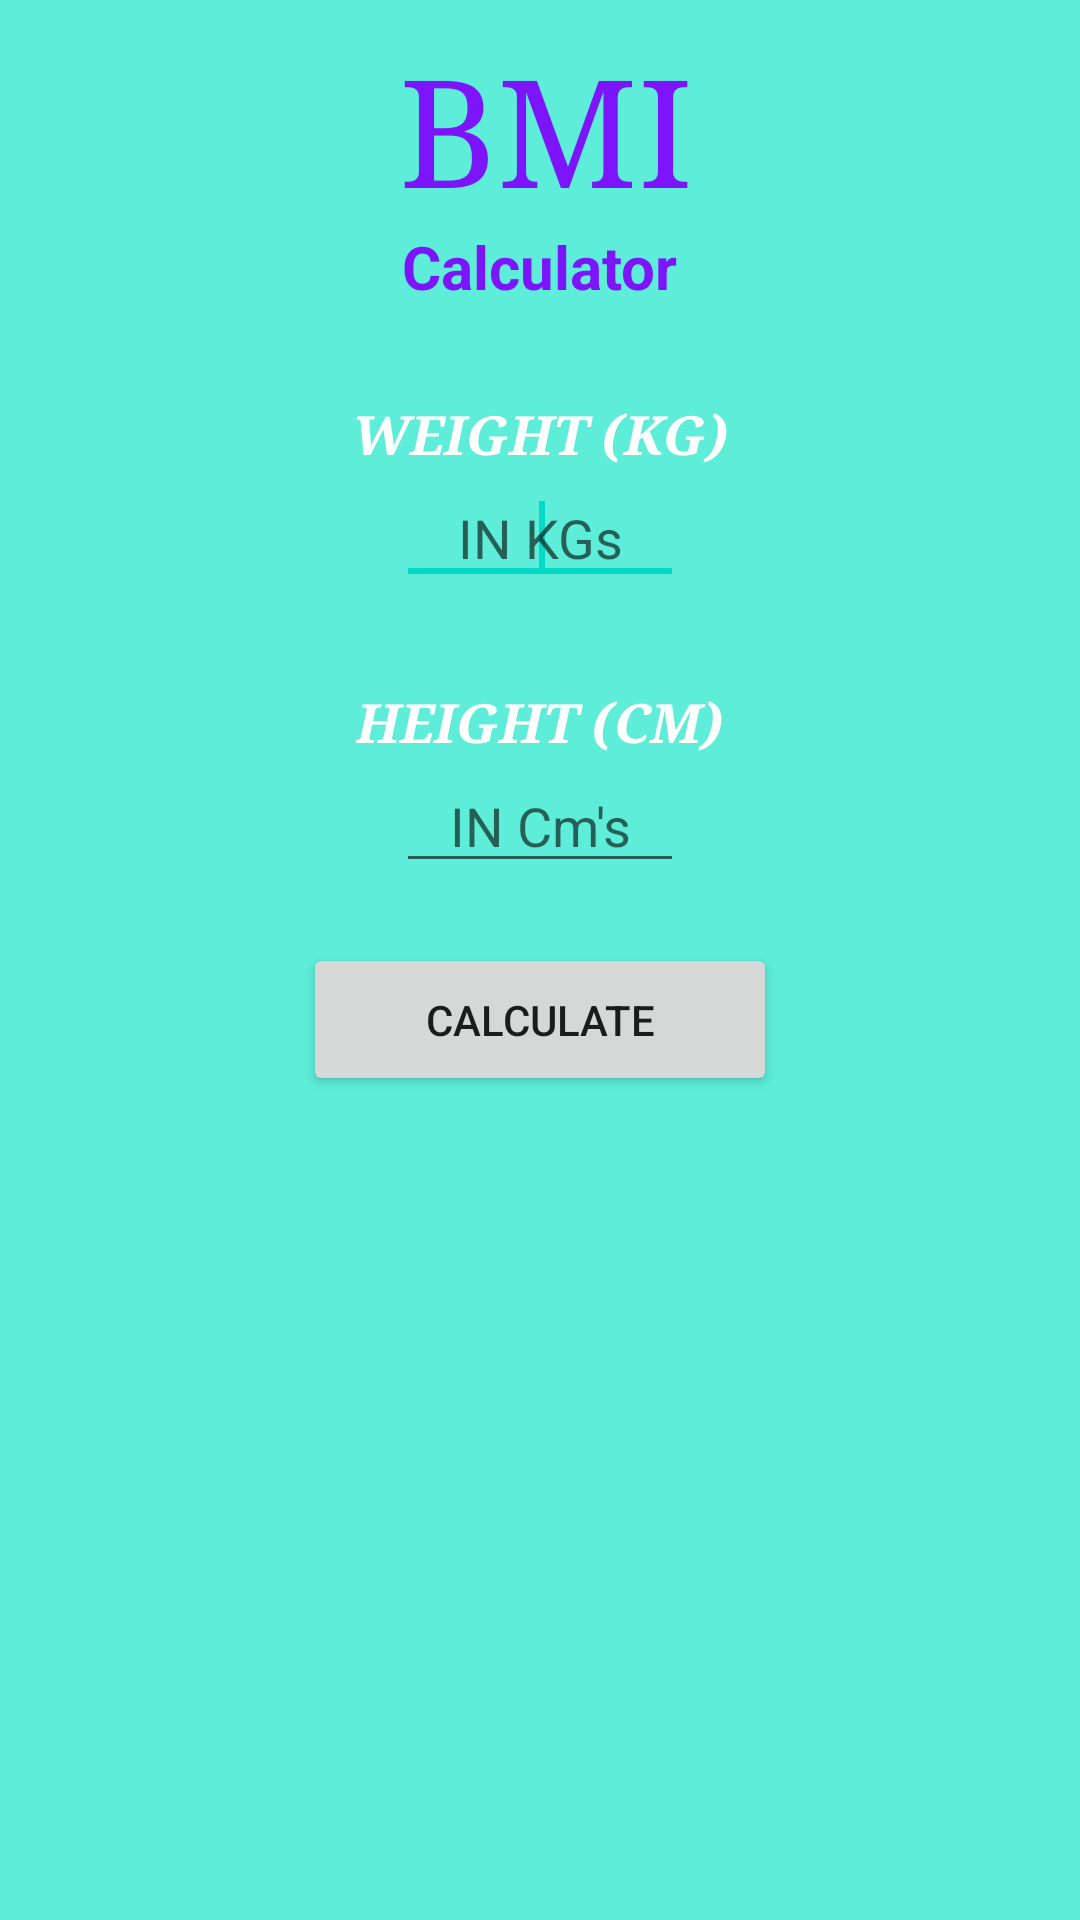

Layout XML and referenced resources for this Android screen:
<!-- AndroidManifest.xml: application theme Theme.Fitbuddy -->
<!-- res/layout/activity_bmi_calculator.xml -->
<LinearLayout xmlns:android="http://schemas.android.com/apk/res/android"
    xmlns:tools="http://schemas.android.com/tools"
    android:layout_width="fill_parent"
    android:layout_height="fill_parent"
    android:fadingEdge="horizontal"
    android:orientation="vertical"
    android:background="#5DEDD8"
    tools:context=".BMI_Calculator">

    <TextView
        android:id="@+id/tv1"
        android:layout_width="124dp"
        android:layout_height="wrap_content"
        android:layout_gravity="center"
        android:paddingLeft="15dp"
        android:paddingTop="10dp"
        android:shadowColor="@android:color/black"
        android:shadowDx="4"
        android:shadowDy="4"
        android:text="BMI"
        android:textAppearance="?android:attr/textAppearanceLarge"
        android:textColor="#7D15FB"
        android:textSize="50sp"
        android:typeface="serif" />

    
    <TextView
        android:id="@+id/tv2"
        android:layout_width="wrap_content"
        android:layout_height="wrap_content"
        android:layout_gravity="center"
        android:text="Calculator"
        android:textColor="#7D15FB"
        android:textSize="20dp"
        android:textStyle="bold" />

    
    <TextView
        android:id="@+id/txt_3"
        android:layout_width="wrap_content"
        android:layout_height="wrap_content"
        android:layout_gravity="center"
        android:paddingTop="30dp"
        android:text="WEIGHT (KG)"
        android:textAppearance="?android:attr/textAppearanceMedium"
        android:textColor="@android:color/white"
        android:textStyle="bold|italic"
        android:typeface="serif"
        tools:ignore="DuplicateIds" />

    
    <EditText
        android:id="@+id/et1"
        android:layout_width="96dp"
        android:layout_height="wrap_content"
        android:layout_gravity="center"
        android:hint="IN KGs"
        android:ems="10"
        android:fadingEdgeLength="10dp"
        android:inputType="numberDecimal"
        android:textAlignment="center" >
        <requestFocus />
    </EditText>

    
    <TextView
        android:id="@+id/tv3"
        android:layout_width="wrap_content"
        android:layout_height="wrap_content"
        android:layout_gravity="center"
        android:paddingTop="30dp"
        android:text="HEIGHT (CM)"
        android:textAppearance="?android:attr/textAppearanceMedium"
        android:textColor="@android:color/white"
        android:textStyle="bold|italic"
        android:typeface="serif" />

    
    <EditText
        android:id="@+id/et2"
        android:layout_width="96dp"
        android:layout_height="wrap_content"
        android:layout_gravity="center"
        android:hint="IN Cm's"
        android:ems="10"
        android:textAlignment="center"
        android:inputType="numberDecimal" >
    </EditText>

    
    <Button
        android:id="@+id/ib1"
        android:layout_width="158dp"
        android:layout_height="51dp"
        android:layout_gravity="center"
        android:layout_marginTop="20dp"
        android:fadingEdge="vertical"
        android:longClickable="true"
        android:nextFocusRight="@color/black"
        android:text="Calculate"
        android:visibility="visible" />

    
    <TextView
        android:id="@+id/tv4"
        android:layout_width="wrap_content"
        android:layout_height="wrap_content"
        android:layout_gravity="center"
        android:paddingTop="20dp"
        android:textAlignment="center"
        android:text=""
        android:textSize="20dp"
        android:textStyle="bold"
        android:textColor="@android:color/holo_orange_dark"/>

</LinearLayout>
<!-- resources referenced by this layout -->
<resources>
  <style name="Theme.Fitbuddy" parent="Theme.MaterialComponents.DayNight.DarkActionBar">
          
          <item name="colorPrimary">@color/purple_500</item>
          <item name="colorPrimaryVariant">@color/purple_700</item>
          <item name="colorOnPrimary">@color/white</item>
          
          <item name="colorSecondary">@color/teal_200</item>
          <item name="colorSecondaryVariant">@color/teal_700</item>
          <item name="colorOnSecondary">@color/black</item>
          
          <item name="android:statusBarColor" tools:targetApi="l">?attr/colorPrimaryVariant</item>
          
      </style>
  <!-- not gathered from this repository: default colours our renderer supplied (Android Studio template values) -->
  <color name="purple_500">#FF6200EE</color>
  <color name="purple_700">#FF3700B3</color>
  <color name="teal_200">#FF03DAC5</color>
  <color name="teal_700">#FF018786</color>
  <color name="black">#FF000000</color>
  <color name="white">#FFFFFFFF</color>
</resources>
